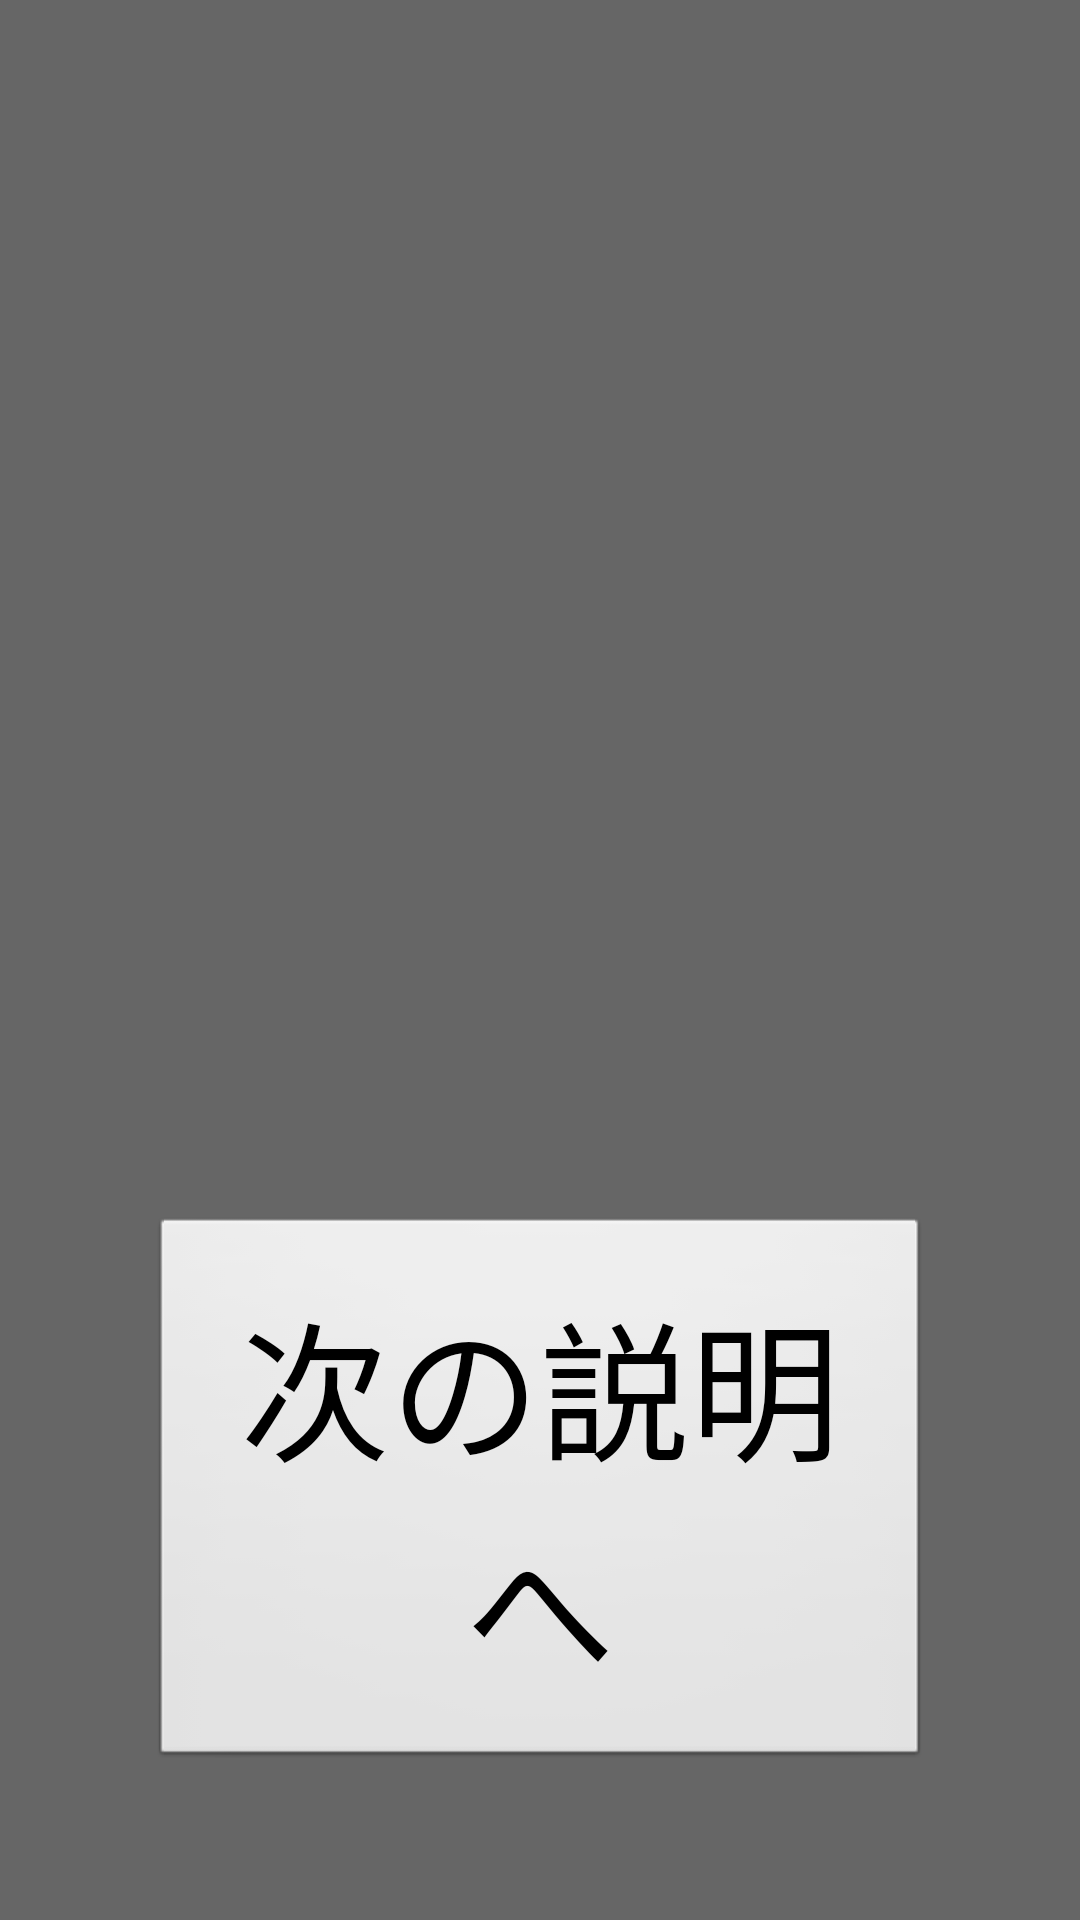

Android layout source for this screen:
<!-- AndroidManifest.xml: activity theme Theme.Transparent -->
<!-- res/layout/description.xml -->
<?xml version="1.0" encoding="utf-8"?>
<FrameLayout xmlns:android="http://schemas.android.com/apk/res/android"
    android:layout_width="match_parent"
    android:layout_height="match_parent" >

    <ImageView
        android:id="@+id/filter_arrow"
        android:layout_width="150dp"
        android:layout_height="150dp"
        android:layout_gravity="right"
        android:layout_marginRight="300dp"
        android:layout_marginTop="50dp"
        android:alpha="0"
        android:src="@drawable/upright" />

    <TextView
        android:id="@+id/filter"
        android:layout_width="300dp"
        android:layout_height="wrap_content"
        android:layout_gravity="right"
        android:layout_marginRight="250dp"
        android:layout_marginTop="200dp"
        android:alpha="0"
        android:background="@drawable/box_layout"
        android:text="@string/desc_filter"
        android:textSize="25dp" />

    <ImageView
        android:id="@+id/select_kikaku_arrow"
        android:layout_width="150dp"
        android:layout_height="150dp"
        android:layout_gravity="bottom"
        android:layout_marginBottom="250dp"
        android:layout_marginLeft="600dp"
        android:alpha="0"
        android:src="@drawable/downright" />

    <TextView
        android:id="@+id/select_kikaku"
        android:layout_width="300dp"
        android:layout_height="wrap_content"
        android:layout_marginLeft="450dp"
        android:layout_marginTop="210dp"
        android:alpha="0"
        android:background="@drawable/box_layout"
        android:text="@string/desc_select"
        android:textSize="25dp" />

    <ImageView
        android:id="@+id/view_kikaku_arrow"
        android:layout_width="150dp"
        android:layout_height="150dp"
        android:layout_marginLeft="200dp"
        android:layout_marginTop="350dp"
        android:alpha="0"
        android:src="@drawable/upleft" />

    <TextView
        android:id="@+id/view_kikaku"
        android:layout_width="320dp"
        android:layout_height="wrap_content"
        android:layout_marginLeft="230dp"
        android:layout_marginTop="490dp"
        android:alpha="0"
        android:background="@drawable/box_layout"
        android:text="@string/desc_vote"
        android:textSize="25dp" />

    <ImageView
        android:id="@+id/vote_kikaku_arrow"
        android:layout_width="150dp"
        android:layout_height="150dp"
        android:layout_marginLeft="140dp"
        android:layout_marginTop="420dp"
        android:alpha="0"
        android:src="@drawable/downleft" />

    <TextView
        android:id="@+id/vote_kikaku"
        android:layout_width="300dp"
        android:layout_height="wrap_content"
        android:layout_marginLeft="170dp"
        android:layout_marginTop="330dp"
        android:alpha="0"
        android:background="@drawable/box_layout"
        android:text="@string/desc_send"
        android:textSize="25dp" />

    <ImageView
        android:id="@+id/sort_arrow"
        android:layout_width="150dp"
        android:layout_height="150dp"
        android:layout_marginLeft="530dp"
        android:layout_marginTop="50dp"
        android:alpha="0"
        android:src="@drawable/upleft" />

    <TextView
        android:id="@+id/sort"
        android:layout_width="250dp"
        android:layout_height="wrap_content"
        android:layout_marginLeft="580dp"
        android:layout_marginTop="200dp"
        android:alpha="0"
        android:background="@drawable/box_layout"
        android:text="@string/desc_sort"
        android:textSize="25dp" />

    <ImageView
        android:id="@+id/desc_again_arrow"
        android:layout_width="150dp"
        android:layout_height="150dp"
        android:layout_marginLeft="200dp"
        android:layout_marginTop="100dp"
        android:alpha="0"
        android:src="@drawable/upleft" />

    <TextView
        android:id="@+id/desc_again"
        android:layout_width="240dp"
        android:layout_height="wrap_content"
        android:layout_marginLeft="280dp"
        android:layout_marginTop="240dp"
        android:alpha="0"
        android:background="@drawable/box_layout"
        android:text="@string/desc_again"
        android:textSize="25dp" />

    <Button
        android:id="@+id/next_button"
        android:layout_width="wrap_content"
        android:layout_height="wrap_content"
        android:layout_gravity="bottom|right"
        android:layout_margin="50dp"
        android:onClick="next"
        android:padding="20dp"
        android:text="@string/next"
        android:textSize="50dp" />

    <ImageView
        android:id="@+id/initial_arrow"
        android:layout_width="150dp"
        android:layout_height="150dp"
        android:layout_gravity="right"
        android:layout_marginRight="50dp"
        android:layout_marginTop="200dp"
        android:alpha="0"
        android:src="@drawable/upright" />

    <TextView
        android:id="@+id/initial"
        android:layout_width="240dp"
        android:layout_height="wrap_content"
        android:layout_gravity="right"
        android:layout_marginRight="70dp"
        android:layout_marginTop="350dp"
        android:alpha="0"
        android:background="@drawable/box_layout"
        android:text="@string/initial"
        android:textSize="25dp" />

</FrameLayout>
<!-- resources referenced by this layout -->
<resources>
  <!-- drawable box_layout (drawable) -->
  <?xml version="1.0" encoding="utf-8"?>
  <shape xmlns:android="http://schemas.android.com/apk/res/android"
      android:shape="rectangle" >
  
      <solid android:color="#22ffffff" />
  
      <stroke
          android:width="2dp"
          android:color="#CCCCCC" />
  
      <padding
          android:bottom="5dp"
          android:left="5dp"
          android:right="5dp"
          android:top="5dp" />
  
      <corners android:radius="3dp" />
  
  </shape>
  <!-- drawable downleft: png bitmap (drawable, 31318 bytes) -->
  <!-- drawable downright: png bitmap (drawable, 31007 bytes) -->
  <!-- drawable upleft: png bitmap (drawable, 30673 bytes) -->
  <!-- drawable upright: png bitmap (drawable, 31210 bytes) -->
  <string name="desc_again">説明を再度見たい時はこちらのボタンを押して下さい。</string>
  <string name="desc_filter">こちらのメニューから条件を決めれば、それを満たす企画のみ表示できます。</string>
  <string name="desc_select">こちらの企画名にタッチして、三企画まで投票する企画を決めて下さい。画面は下にスクロールできます。</string>
  <string name="desc_send">投票する企画を一つ以上選んだら、この決定ボタンを押して下さい。</string>
  <string name="desc_sort">こちらのメニューから、並び順を変更できます。</string>
  <string name="desc_vote">選択した企画はこちらに表示されます。企画名の隣の×を押すと、選択が解除されます。</string>
  <string name="initial">こちらを押すとその文字から始まる企画のところまでスクロールできます。</string>
  <string name="next">次の説明へ</string>
  <style name="Theme.Transparent" parent="android:Theme">
          <item name="android:windowIsTranslucent">true</item>
          <item name="android:windowBackground">@drawable/transparent_background</item>
          <item name="android:windowNoTitle">true</item>
      </style>
</resources>
